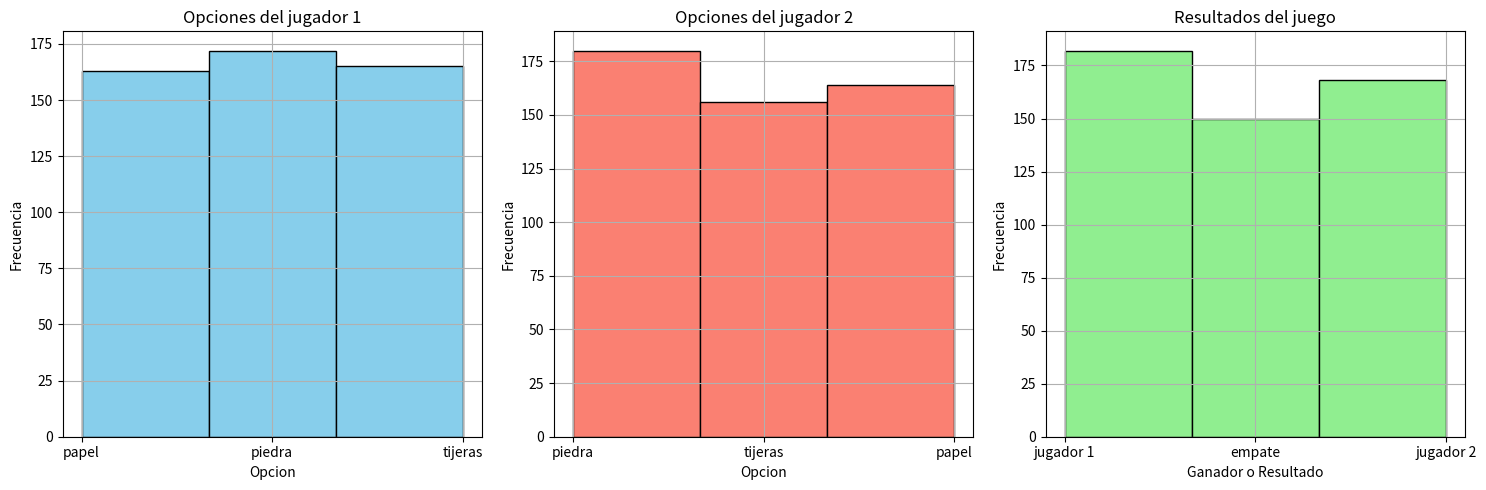

Reproduce this figure in Python.
import random
import matplotlib as plt
import matplotlib.pyplot as plt
import numpy as np
def getWiner(p1,p2):
    if p1 == 0:
      if p2 == 1:
        return "jugador 2"
      elif p2 == 2:
        return "jugador 1"
      else:
        return "empate"
    elif p1 == 1:
      if p2 == 1:
        return "empate"
      elif p2 == 2:
        return "jugador 2"
      else:
        return "jugador 1"
    else:
      if p2 == 1:
        return "jugador 1"
      elif p2 == 2:
        return "empate"
      else:
        return "jugador 2"

def getOpc(opc):
  if opc == 0:
    return "piedra"
  elif opc == 1:
    return "papel"
  else:
    return "tijeras"

nJuegos = 500
resultados = []
jugador1His =[]
jugador2His = []

for i in range(nJuegos):
  p1 = random.randint(0,2)
  p2 = random.randint(0,2)
  jugador1His.insert(i,getOpc(p1))
  jugador2His.insert(i,getOpc(p2))
  res = getWiner(p1,p2)
  resultados.insert(i,res)
frecJugador1 = resultados.count("jugador 1")
frecJugador2 = resultados.count("jugador 2")
frecEmp = resultados.count("empate")
print("Frecuencia en la que gana el jugador 1: ",frecJugador1,'\n')
print("Frecuencia en la que gana el jugador 2: ",frecJugador2,'\n')
print("Frecuencia en la que hay empate: ",frecEmp,'\n')
mediaRes = (frecEmp + frecJugador1 + frecJugador2)/3
print("Media en los resultados de cada juego: ", mediaRes,'\n')
varRes = (((frecEmp-mediaRes)**2) + ((frecEmp-mediaRes)**2) + ((frecEmp-mediaRes)**2))/3
print("La varianza de los resultados es: ", varRes, '\n')
desEstandar = np.sqrt(varRes)
print("La desviacion estandar de los resultados es: ", desEstandar,'\n')
#Para el jugador 1 -----------------------------------------------------------------------------
print("Para el jugador 1 -----------------------------------------------------------------------------\n")
frecPi = jugador1His.count("piedra")
frecPap = jugador1His.count("papel")
frecT = jugador1His.count("tijeras")
print("Frecuencia en la que el jugador 1 tiene piedra: ",frecPi,'\n')
print("Frecuencia en la que el jugador 1 tiene papel: ",frecPap,'\n')
print("Frecuencia en la que el jugador 1 tiene tijeras:",frecT,'\n')
mediaRes = (frecPi + frecPap + frecT)/3
print("Media en las opciones jugadas por el jugador 1: ", mediaRes,'\n')
varRes = (((frecPi-mediaRes)**2) + ((frecPap-mediaRes)**2) + ((frecT-mediaRes)**2))/3
print("La varianza de las opciones jugadas por el jugador 1: ", varRes, '\n')
desEstandar = np.sqrt(varRes)
print("La desviacion estandar de las opciones jugadas por el jugador 1: ", desEstandar,'\n')

print("Para el jugador 2 -----------------------------------------------------------------------------\n")
frecPi = jugador2His.count("piedra")
frecPap = jugador2His.count("papel")
frecT = jugador2His.count("tijeras")
print("Frecuencia en la que el jugador 2 tiene piedra: ",frecPi,'\n')
print("Frecuencia en la que el jugador 2 tiene papel: ",frecPap,'\n')
print("Frecuencia en la que el jugador 2 tiene tijeras:",frecT,'\n')
mediaRes = (frecPi + frecPap + frecT)/3
print("Media en las opciones jugadas por el jugador 2: ", mediaRes,'\n')
varRes = (((frecPi-mediaRes)**2) + ((frecPap-mediaRes)**2) + ((frecT-mediaRes)**2))/3
print("La varianza de las opciones jugadas por el jugador 2: ", varRes, '\n')
desEstandar = np.sqrt(varRes)
print("La desviacion estandar de las opciones jugadas por el jugador 2: ", desEstandar,'\n')

fig, axs = plt.subplots(1, 3, figsize=(15, 5))
axs[0].hist(jugador1His, bins=3, color='skyblue', edgecolor='black')
axs[0].set_title('Opciones del jugador 1')
axs[0].set_xlabel('Opcion')
axs[0].set_ylabel('Frecuencia')
axs[0].grid(True)

# Histograma 2
axs[1].hist(jugador2His, bins=3, color='salmon', edgecolor='black')
axs[1].set_title('Opciones del jugador 2')
axs[1].set_xlabel('Opcion')
axs[1].set_ylabel('Frecuencia')
axs[1].grid(True)

# Histograma 3
axs[2].hist(resultados, bins=3, color='lightgreen', edgecolor='black')
axs[2].set_title('Resultados del juego')
axs[2].set_xlabel('Ganador o Resultado')
axs[2].set_ylabel('Frecuencia')
axs[2].grid(True)

# Ajustar espaciado entre subgráficos
plt.tight_layout()

# Mostrar el histograma
plt.show()